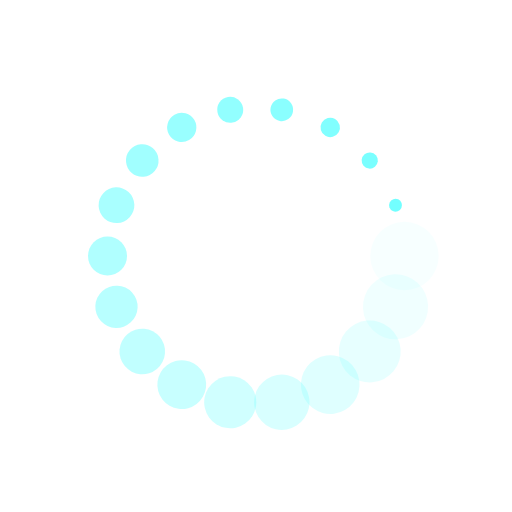
t = 0.00 s
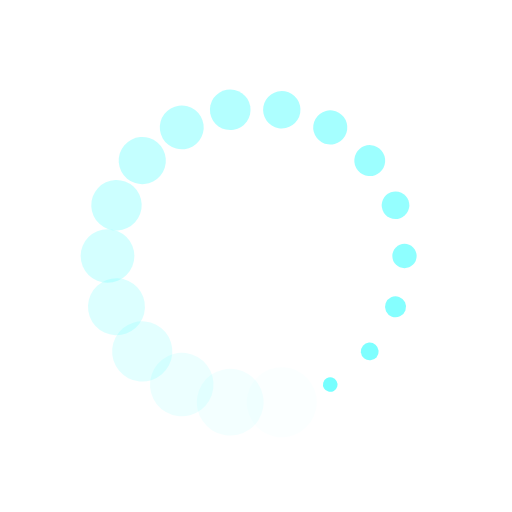
t = 0.24 s
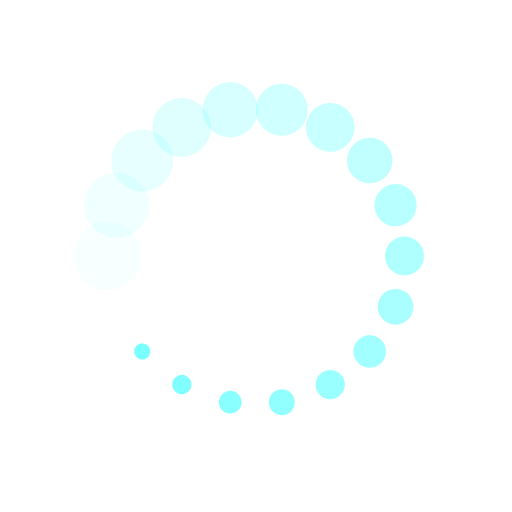
t = 0.48 s
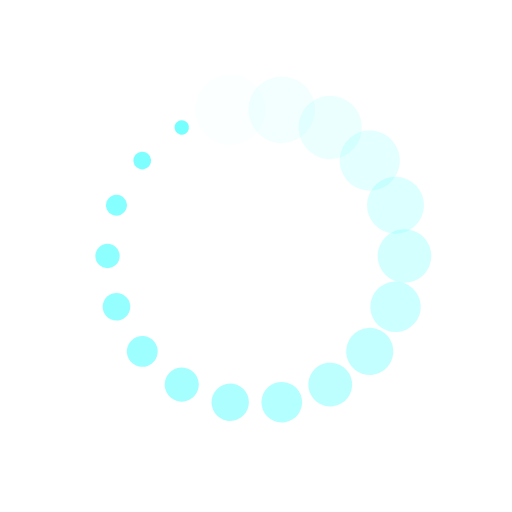
t = 0.71 s

The animated SVG that drew these frames (rendered in a browser with its animation timeline set to each time). Animation: 36 SMIL elements (animate=18,animateTransform=18); one cycle of 0.95 s, repeats indefinitely.

<svg xmlns="http://www.w3.org/2000/svg" viewBox="0 0 100 100" preserveAspectRatio="xMidYMid" style="shape-rendering: auto; display: block; background: transparent;" width="200" height="200" xmlns:xlink="http://www.w3.org/1999/xlink"><g><g transform="translate(79,50)">
<g transform="rotate(0)">
<circle fill-opacity="1" fill="#72ffff" r="7" cy="0" cx="0">
  <animateTransform repeatCount="indefinite" dur="0.9523809523809523s" keyTimes="0;1" values="0.18000000000000002 0.18000000000000002;1 1" begin="-0.8994708994708994s" type="scale" attributeName="transform"></animateTransform>
  <animate begin="-0.8994708994708994s" values="1;0" repeatCount="indefinite" dur="0.9523809523809523s" keyTimes="0;1" attributeName="fill-opacity"></animate>
</circle>
</g>
</g><g transform="translate(77.25108600279134,59.918584156444396)">
<g transform="rotate(20)">
<circle fill-opacity="0.9444444444444444" fill="#72ffff" r="7" cy="0" cx="0">
  <animateTransform repeatCount="indefinite" dur="0.9523809523809523s" keyTimes="0;1" values="0.18000000000000002 0.18000000000000002;1 1" begin="-0.8465608465608465s" type="scale" attributeName="transform"></animateTransform>
  <animate begin="-0.8465608465608465s" values="1;0" repeatCount="indefinite" dur="0.9523809523809523s" keyTimes="0;1" attributeName="fill-opacity"></animate>
</circle>
</g>
</g><g transform="translate(72.21528885045036,68.64084068090963)">
<g transform="rotate(40)">
<circle fill-opacity="0.8888888888888888" fill="#72ffff" r="7" cy="0" cx="0">
  <animateTransform repeatCount="indefinite" dur="0.9523809523809523s" keyTimes="0;1" values="0.18000000000000002 0.18000000000000002;1 1" begin="-0.7936507936507936s" type="scale" attributeName="transform"></animateTransform>
  <animate begin="-0.7936507936507936s" values="1;0" repeatCount="indefinite" dur="0.9523809523809523s" keyTimes="0;1" attributeName="fill-opacity"></animate>
</circle>
</g>
</g><g transform="translate(64.5,75.11473670974871)">
<g transform="rotate(59.99999999999999)">
<circle fill-opacity="0.8333333333333334" fill="#72ffff" r="7" cy="0" cx="0">
  <animateTransform repeatCount="indefinite" dur="0.9523809523809523s" keyTimes="0;1" values="0.18000000000000002 0.18000000000000002;1 1" begin="-0.7407407407407407s" type="scale" attributeName="transform"></animateTransform>
  <animate begin="-0.7407407407407407s" values="1;0" repeatCount="indefinite" dur="0.9523809523809523s" keyTimes="0;1" attributeName="fill-opacity"></animate>
</circle>
</g>
</g><g transform="translate(55.03579715234098,78.55942483735403)">
<g transform="rotate(80)">
<circle fill-opacity="0.7777777777777778" fill="#72ffff" r="7" cy="0" cx="0">
  <animateTransform repeatCount="indefinite" dur="0.9523809523809523s" keyTimes="0;1" values="0.18000000000000002 0.18000000000000002;1 1" begin="-0.6878306878306878s" type="scale" attributeName="transform"></animateTransform>
  <animate begin="-0.6878306878306878s" values="1;0" repeatCount="indefinite" dur="0.9523809523809523s" keyTimes="0;1" attributeName="fill-opacity"></animate>
</circle>
</g>
</g><g transform="translate(44.964202847659024,78.55942483735403)">
<g transform="rotate(100)">
<circle fill-opacity="0.7222222222222222" fill="#72ffff" r="7" cy="0" cx="0">
  <animateTransform repeatCount="indefinite" dur="0.9523809523809523s" keyTimes="0;1" values="0.18000000000000002 0.18000000000000002;1 1" begin="-0.6349206349206349s" type="scale" attributeName="transform"></animateTransform>
  <animate begin="-0.6349206349206349s" values="1;0" repeatCount="indefinite" dur="0.9523809523809523s" keyTimes="0;1" attributeName="fill-opacity"></animate>
</circle>
</g>
</g><g transform="translate(35.50000000000001,75.11473670974873)">
<g transform="rotate(119.99999999999999)">
<circle fill-opacity="0.6666666666666666" fill="#72ffff" r="7" cy="0" cx="0">
  <animateTransform repeatCount="indefinite" dur="0.9523809523809523s" keyTimes="0;1" values="0.18000000000000002 0.18000000000000002;1 1" begin="-0.582010582010582s" type="scale" attributeName="transform"></animateTransform>
  <animate begin="-0.582010582010582s" values="1;0" repeatCount="indefinite" dur="0.9523809523809523s" keyTimes="0;1" attributeName="fill-opacity"></animate>
</circle>
</g>
</g><g transform="translate(27.78471114954964,68.64084068090965)">
<g transform="rotate(140)">
<circle fill-opacity="0.6111111111111112" fill="#72ffff" r="7" cy="0" cx="0">
  <animateTransform repeatCount="indefinite" dur="0.9523809523809523s" keyTimes="0;1" values="0.18000000000000002 0.18000000000000002;1 1" begin="-0.5291005291005291s" type="scale" attributeName="transform"></animateTransform>
  <animate begin="-0.5291005291005291s" values="1;0" repeatCount="indefinite" dur="0.9523809523809523s" keyTimes="0;1" attributeName="fill-opacity"></animate>
</circle>
</g>
</g><g transform="translate(22.74891399720866,59.918584156444396)">
<g transform="rotate(160)">
<circle fill-opacity="0.5555555555555556" fill="#72ffff" r="7" cy="0" cx="0">
  <animateTransform repeatCount="indefinite" dur="0.9523809523809523s" keyTimes="0;1" values="0.18000000000000002 0.18000000000000002;1 1" begin="-0.47619047619047616s" type="scale" attributeName="transform"></animateTransform>
  <animate begin="-0.47619047619047616s" values="1;0" repeatCount="indefinite" dur="0.9523809523809523s" keyTimes="0;1" attributeName="fill-opacity"></animate>
</circle>
</g>
</g><g transform="translate(21,50)">
<g transform="rotate(180)">
<circle fill-opacity="0.5" fill="#72ffff" r="7" cy="0" cx="0">
  <animateTransform repeatCount="indefinite" dur="0.9523809523809523s" keyTimes="0;1" values="0.18000000000000002 0.18000000000000002;1 1" begin="-0.42328042328042326s" type="scale" attributeName="transform"></animateTransform>
  <animate begin="-0.42328042328042326s" values="1;0" repeatCount="indefinite" dur="0.9523809523809523s" keyTimes="0;1" attributeName="fill-opacity"></animate>
</circle>
</g>
</g><g transform="translate(22.748913997208657,40.08141584355561)">
<g transform="rotate(200)">
<circle fill-opacity="0.4444444444444444" fill="#72ffff" r="7" cy="0" cx="0">
  <animateTransform repeatCount="indefinite" dur="0.9523809523809523s" keyTimes="0;1" values="0.18000000000000002 0.18000000000000002;1 1" begin="-0.37037037037037035s" type="scale" attributeName="transform"></animateTransform>
  <animate begin="-0.37037037037037035s" values="1;0" repeatCount="indefinite" dur="0.9523809523809523s" keyTimes="0;1" attributeName="fill-opacity"></animate>
</circle>
</g>
</g><g transform="translate(27.78471114954963,31.35915931909037)">
<g transform="rotate(219.99999999999997)">
<circle fill-opacity="0.3888888888888889" fill="#72ffff" r="7" cy="0" cx="0">
  <animateTransform repeatCount="indefinite" dur="0.9523809523809523s" keyTimes="0;1" values="0.18000000000000002 0.18000000000000002;1 1" begin="-0.31746031746031744s" type="scale" attributeName="transform"></animateTransform>
  <animate begin="-0.31746031746031744s" values="1;0" repeatCount="indefinite" dur="0.9523809523809523s" keyTimes="0;1" attributeName="fill-opacity"></animate>
</circle>
</g>
</g><g transform="translate(35.499999999999986,24.885263290251284)">
<g transform="rotate(239.99999999999997)">
<circle fill-opacity="0.3333333333333333" fill="#72ffff" r="7" cy="0" cx="0">
  <animateTransform repeatCount="indefinite" dur="0.9523809523809523s" keyTimes="0;1" values="0.18000000000000002 0.18000000000000002;1 1" begin="-0.26455026455026454s" type="scale" attributeName="transform"></animateTransform>
  <animate begin="-0.26455026455026454s" values="1;0" repeatCount="indefinite" dur="0.9523809523809523s" keyTimes="0;1" attributeName="fill-opacity"></animate>
</circle>
</g>
</g><g transform="translate(44.964202847659024,21.440575162645967)">
<g transform="rotate(260)">
<circle fill-opacity="0.2777777777777778" fill="#72ffff" r="7" cy="0" cx="0">
  <animateTransform repeatCount="indefinite" dur="0.9523809523809523s" keyTimes="0;1" values="0.18000000000000002 0.18000000000000002;1 1" begin="-0.21164021164021163s" type="scale" attributeName="transform"></animateTransform>
  <animate begin="-0.21164021164021163s" values="1;0" repeatCount="indefinite" dur="0.9523809523809523s" keyTimes="0;1" attributeName="fill-opacity"></animate>
</circle>
</g>
</g><g transform="translate(55.03579715234097,21.440575162645963)">
<g transform="rotate(280)">
<circle fill-opacity="0.2222222222222222" fill="#72ffff" r="7" cy="0" cx="0">
  <animateTransform repeatCount="indefinite" dur="0.9523809523809523s" keyTimes="0;1" values="0.18000000000000002 0.18000000000000002;1 1" begin="-0.15873015873015872s" type="scale" attributeName="transform"></animateTransform>
  <animate begin="-0.15873015873015872s" values="1;0" repeatCount="indefinite" dur="0.9523809523809523s" keyTimes="0;1" attributeName="fill-opacity"></animate>
</circle>
</g>
</g><g transform="translate(64.49999999999999,24.885263290251267)">
<g transform="rotate(299.99999999999994)">
<circle fill-opacity="0.16666666666666666" fill="#72ffff" r="7" cy="0" cx="0">
  <animateTransform repeatCount="indefinite" dur="0.9523809523809523s" keyTimes="0;1" values="0.18000000000000002 0.18000000000000002;1 1" begin="-0.10582010582010581s" type="scale" attributeName="transform"></animateTransform>
  <animate begin="-0.10582010582010581s" values="1;0" repeatCount="indefinite" dur="0.9523809523809523s" keyTimes="0;1" attributeName="fill-opacity"></animate>
</circle>
</g>
</g><g transform="translate(72.21528885045035,31.359159319090352)">
<g transform="rotate(320)">
<circle fill-opacity="0.1111111111111111" fill="#72ffff" r="7" cy="0" cx="0">
  <animateTransform repeatCount="indefinite" dur="0.9523809523809523s" keyTimes="0;1" values="0.18000000000000002 0.18000000000000002;1 1" begin="-0.05291005291005291s" type="scale" attributeName="transform"></animateTransform>
  <animate begin="-0.05291005291005291s" values="1;0" repeatCount="indefinite" dur="0.9523809523809523s" keyTimes="0;1" attributeName="fill-opacity"></animate>
</circle>
</g>
</g><g transform="translate(77.25108600279134,40.08141584355561)">
<g transform="rotate(340)">
<circle fill-opacity="0.05555555555555555" fill="#72ffff" r="7" cy="0" cx="0">
  <animateTransform repeatCount="indefinite" dur="0.9523809523809523s" keyTimes="0;1" values="0.18000000000000002 0.18000000000000002;1 1" begin="0s" type="scale" attributeName="transform"></animateTransform>
  <animate begin="0s" values="1;0" repeatCount="indefinite" dur="0.9523809523809523s" keyTimes="0;1" attributeName="fill-opacity"></animate>
</circle>
</g>
</g><g></g></g><!-- [ldio] generated by https://loading.io --></svg>